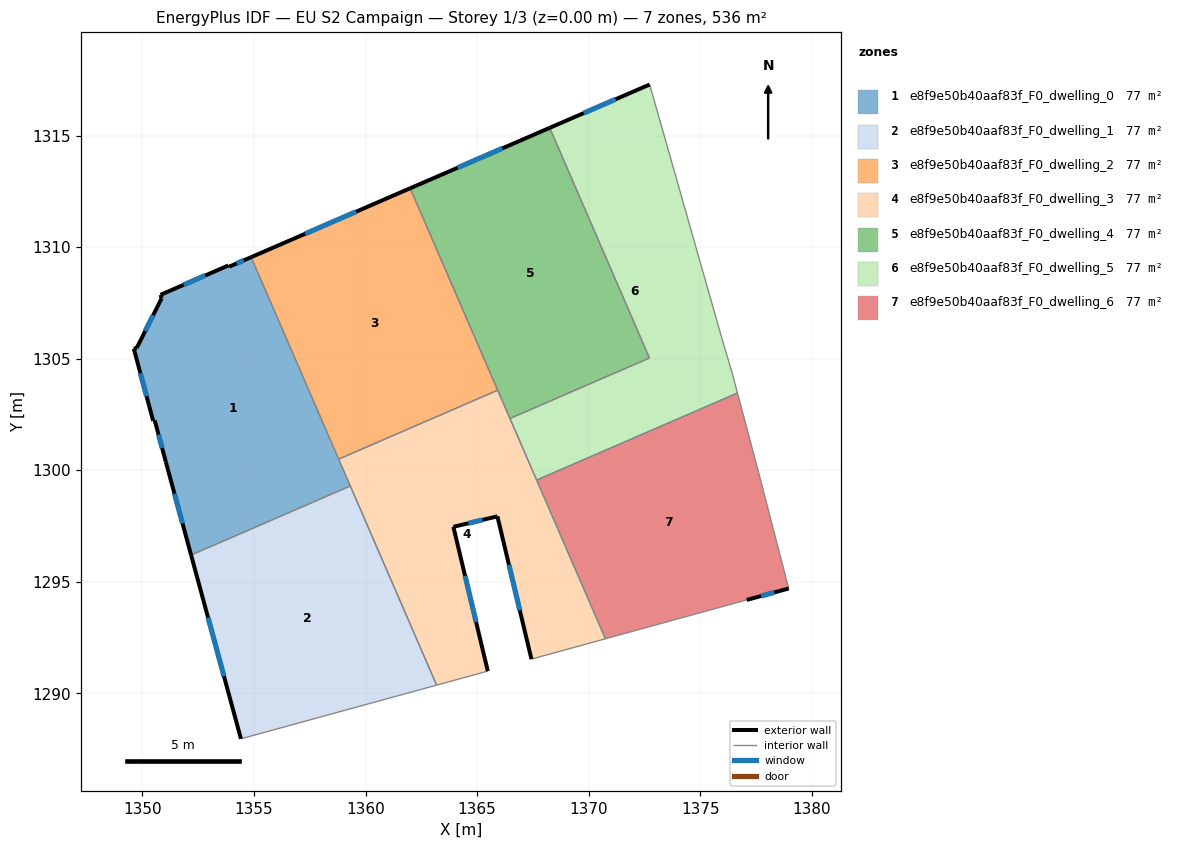
=== STOREY PLAN SPEC (per zone: floor XY polygon, exterior-wall plan segments, windows/doors) ===
zone 1: e8f9e50b40aaf83f_F0_dwelling_0  (76.6 m²)
  floor: (1354.87, 1309.55) (1359.32, 1299.30) (1352.18, 1296.21) (1351.05, 1300.37) (1350.55, 1302.24) (1350.48, 1302.22) (1349.61, 1305.45) (1349.74, 1305.49) (1350.86, 1307.71) (1350.82, 1307.87) (1353.85, 1309.18) (1353.89, 1309.13)
  exterior wall: (1351.05, 1300.37) – (1352.18, 1296.21)  [4.3 m]
    window: (1351.44, 1298.95) – (1351.80, 1297.62)  [1.3 m²]
  exterior wall: (1350.55, 1302.24) – (1351.05, 1300.37)  [1.9 m]
    window: (1350.72, 1301.60) – (1350.88, 1301.00)  [0.6 m²]
  exterior wall: (1350.48, 1302.22) – (1350.55, 1302.24)  [0.1 m]
  exterior wall: (1349.61, 1305.45) – (1350.48, 1302.22)  [3.3 m]
    window: (1349.91, 1304.35) – (1350.19, 1303.32)  [1.0 m²]
  exterior wall: (1349.74, 1305.49) – (1349.61, 1305.45)  [0.1 m]
  exterior wall: (1350.86, 1307.71) – (1349.74, 1305.49)  [2.5 m]
    window: (1350.48, 1306.96) – (1350.13, 1306.24)  [0.8 m²]
  exterior wall: (1350.82, 1307.87) – (1350.86, 1307.71)  [0.2 m]
  exterior wall: (1353.85, 1309.18) – (1350.82, 1307.87)  [3.3 m]
    window: (1352.82, 1308.74) – (1351.85, 1308.32)  [1.0 m²]
  exterior wall: (1353.89, 1309.13) – (1353.85, 1309.18)  [0.1 m]
  exterior wall: (1354.87, 1309.55) – (1353.89, 1309.13)  [1.1 m]
    window: (1354.54, 1309.41) – (1354.22, 1309.27)  [0.3 m²]
  interior walls: 3
zone 2: e8f9e50b40aaf83f_F0_dwelling_1  (76.6 m²)
  floor: (1359.32, 1299.30) (1363.19, 1290.37) (1354.42, 1287.97) (1352.18, 1296.21)
  exterior wall: (1352.18, 1296.21) – (1354.42, 1287.97)  [8.5 m]
    window: (1352.94, 1293.40) – (1353.65, 1290.77)  [2.6 m²]
  interior walls: 3
zone 3: e8f9e50b40aaf83f_F0_dwelling_2  (76.6 m²)
  floor: (1362.00, 1312.64) (1365.92, 1303.59) (1358.80, 1300.50) (1354.87, 1309.55)
  exterior wall: (1362.00, 1312.64) – (1354.87, 1309.55)  [7.8 m]
    window: (1359.57, 1311.59) – (1357.30, 1310.60)  [2.4 m²]
  interior walls: 3
zone 4: e8f9e50b40aaf83f_F0_dwelling_3  (76.6 m²)
  floor: (1365.92, 1303.59) (1370.75, 1292.45) (1367.44, 1291.54) (1365.91, 1297.94) (1363.94, 1297.47) (1365.48, 1291.00) (1363.19, 1290.37) (1358.80, 1300.50)
  exterior wall: (1365.48, 1291.00) – (1363.94, 1297.47)  [6.6 m]
    window: (1364.95, 1293.20) – (1364.46, 1295.27)  [2.0 m²]
  exterior wall: (1365.91, 1297.94) – (1367.44, 1291.54)  [6.6 m]
    window: (1366.43, 1295.76) – (1366.92, 1293.72)  [2.0 m²]
  exterior wall: (1363.94, 1297.47) – (1365.91, 1297.94)  [2.0 m]
    window: (1364.61, 1297.63) – (1365.24, 1297.78)  [0.6 m²]
  interior walls: 8
zone 5: e8f9e50b40aaf83f_F0_dwelling_4  (76.6 m²)
  floor: (1368.25, 1315.35) (1372.72, 1305.04) (1366.47, 1302.33) (1362.00, 1312.64)
  exterior wall: (1368.25, 1315.35) – (1362.00, 1312.64)  [6.8 m]
    window: (1366.13, 1314.43) – (1364.13, 1313.56)  [2.1 m²]
  interior walls: 4
zone 6: e8f9e50b40aaf83f_F0_dwelling_5  (76.6 m²)
  floor: (1372.73, 1317.29) (1375.96, 1305.96) (1376.43, 1304.37) (1376.67, 1303.47) (1367.67, 1299.57) (1366.47, 1302.33) (1372.72, 1305.04) (1368.25, 1315.35)
  exterior wall: (1372.73, 1317.29) – (1368.25, 1315.35)  [4.9 m]
    window: (1371.21, 1316.63) – (1369.78, 1316.01)  [1.5 m²]
  interior walls: 7
zone 7: e8f9e50b40aaf83f_F0_dwelling_6  (76.6 m²)
  floor: (1376.67, 1303.47) (1377.61, 1299.91) (1378.96, 1294.71) (1377.08, 1294.19) (1370.75, 1292.45) (1367.67, 1299.57)
  exterior wall: (1377.08, 1294.19) – (1378.96, 1294.71)  [1.9 m]
    window: (1377.72, 1294.37) – (1378.32, 1294.53)  [0.6 m²]
  interior walls: 5

=== DERIVED (storey summary) ===
Building: EU S2 Campaign
Storey: 1 of 3  (floor level z = 0.00 m)
Storey gross floor area: 536.4 m²
Zones on this storey: 7
  - e8f9e50b40aaf83f_F0_dwelling_0: floor 76.6 m²; exterior wall 16.9 m (50.7 m²); 6 window(s) 5.0 m²; WWR 9.9%
  - e8f9e50b40aaf83f_F0_dwelling_1: floor 76.6 m²; exterior wall 8.5 m (25.6 m²); 1 window(s) 2.6 m²; WWR 10.2%
  - e8f9e50b40aaf83f_F0_dwelling_2: floor 76.6 m²; exterior wall 7.8 m (23.3 m²); 1 window(s) 2.4 m²; WWR 10.2%
  - e8f9e50b40aaf83f_F0_dwelling_3: floor 76.6 m²; exterior wall 15.3 m (45.8 m²); 3 window(s) 4.7 m²; WWR 10.2%
  - e8f9e50b40aaf83f_F0_dwelling_4: floor 76.6 m²; exterior wall 6.8 m (20.4 m²); 1 window(s) 2.1 m²; WWR 10.2%
  - e8f9e50b40aaf83f_F0_dwelling_5: floor 76.6 m²; exterior wall 4.9 m (14.6 m²); 1 window(s) 1.5 m²; WWR 10.2%
  - e8f9e50b40aaf83f_F0_dwelling_6: floor 76.6 m²; exterior wall 1.9 m (5.8 m²); 1 window(s) 0.6 m²; WWR 10.2%
Zone adjacency (shared interzone walls):
  - e8f9e50b40aaf83f_F0_dwelling_0 ↔ e8f9e50b40aaf83f_F0_dwelling_1
  - e8f9e50b40aaf83f_F0_dwelling_0 ↔ e8f9e50b40aaf83f_F0_dwelling_2
  - e8f9e50b40aaf83f_F0_dwelling_0 ↔ e8f9e50b40aaf83f_F0_dwelling_3
  - e8f9e50b40aaf83f_F0_dwelling_1 ↔ e8f9e50b40aaf83f_F0_dwelling_3
  - e8f9e50b40aaf83f_F0_dwelling_2 ↔ e8f9e50b40aaf83f_F0_dwelling_3
  - e8f9e50b40aaf83f_F0_dwelling_2 ↔ e8f9e50b40aaf83f_F0_dwelling_4
  - e8f9e50b40aaf83f_F0_dwelling_3 ↔ e8f9e50b40aaf83f_F0_dwelling_4
  - e8f9e50b40aaf83f_F0_dwelling_3 ↔ e8f9e50b40aaf83f_F0_dwelling_5
  - e8f9e50b40aaf83f_F0_dwelling_3 ↔ e8f9e50b40aaf83f_F0_dwelling_6
  - e8f9e50b40aaf83f_F0_dwelling_4 ↔ e8f9e50b40aaf83f_F0_dwelling_5
  - e8f9e50b40aaf83f_F0_dwelling_5 ↔ e8f9e50b40aaf83f_F0_dwelling_6